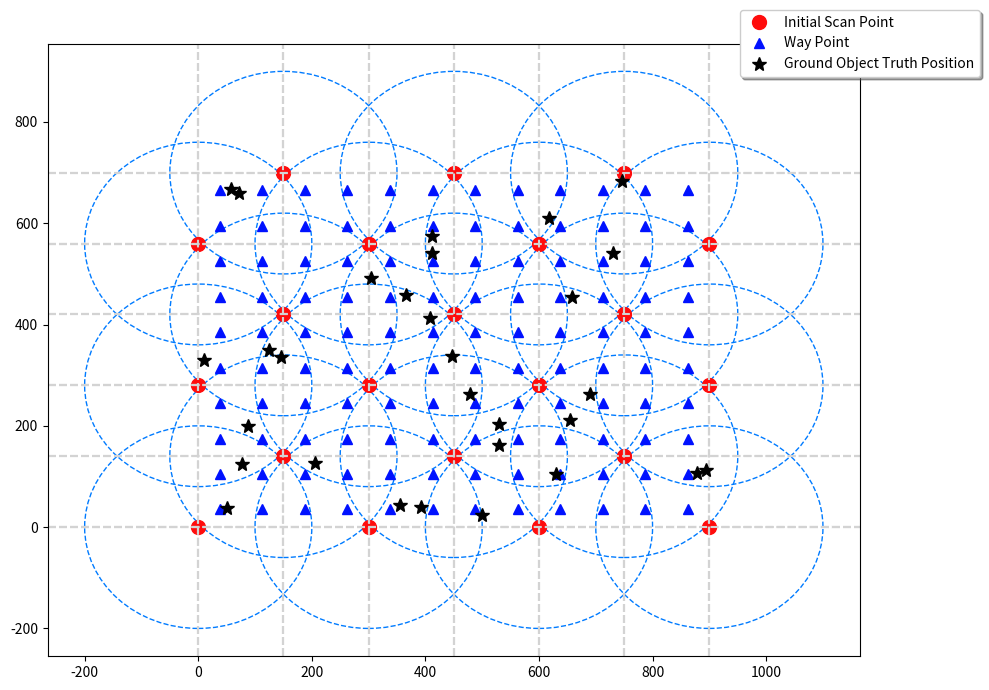

Reproduce this figure in Python.
import numpy as np
import json
import os

# 초기 스캔 이동 위치 설정
def Init_ScanWayPoint(Lx: int, Ly: int, Cx:int , Cy:int) -> list:
    Snodes = []
    x, y = 0, 0
    
    while x <= Lx:
        temp = y
        while y <= Ly:
            Snodes.append((x, y))
            y += 2 * Cy
        if temp == 0:
            y = Cy
        else:
            y = 0
        x += Cx
    
    return Snodes

# 지상 물체 스캔 이동 위치 설정
def CellWayPoint(Lx, Ly, Cx, Cy, w=2):
    Cnodes = []
    x = Cx / (2 * w)
    y = Cy / (2 * w)
    
    while x <= Lx:
        while y <= Ly:
            Cnodes.append((x, y))
            y = y + Cy / w
        y = Cy / (2 * w)
        x = x + Cx / w
        
    return Cnodes

# 지상 물체 생성 및 저장
def set_gobjects(Lx, Ly, num_objects=30):
    # file_path = './Environ/ground_objects.json'
    
    # if os.path.isfile(file_path):
    #     with open(file_path, 'r') as file:
    #         ground_objects = json.load(file)
    # else:
    #     ground_objects = []
    #     for i in range(num_objects):
    #         object = {
    #             'id': i,
    #             'x': round(np.random.uniform(0, Lx)),
    #             'y': round(np.random.uniform(0, Ly))
    #         }
    #         ground_objects.append(object)

    # with open(file_path, 'w') as file:
    #     json.dump(ground_objects, file, indent=4)
    
    ground_objects = []
    for i in range(num_objects):
        object = {
            'id': i,
            'x': round(np.random.uniform(0, Lx)),
            'y': round(np.random.uniform(0, Ly)),
            'vx': round(np.random.normal(0, 1.5)),
            'vy': round(np.random.normal(0, 1.5))
        }
        ground_objects.append(object)
    
    return ground_objects
    
if __name__ == '__main__':
    import matplotlib.pyplot as plt
    Lx = 900        # 가로 [m]
    Ly = 700        # 세로 [m]
    h = 100         # 고도 [m]
    D = 200         # 통신반경 [m]
    w = 2           # Cell 나누는 단위

    R = np.sqrt(D**2 - h**2)
    Cx = Lx / np.ceil(Lx/R)
    Cy = Ly / np.ceil(Ly/R)
    
    scan_points = Init_ScanWayPoint(Lx, Ly, Cx, Cy)
    cell_points = CellWayPoint(Lx, Ly, Cx, Cy, w)
    ground_objects = set_gobjects(Lx, Ly, 30)
    
    plt.figure(figsize=(10, 7))
    plt.grid(False)

    # 초기 스캔 지점 Plot
    for i, point in enumerate(scan_points):
        if i == 0:  # 첫 번째 요소에만 라벨을 추가
            plt.plot(point[0], point[1], 'o', markersize=10, c='#FF0C0C', label='Initial Scan Point')
        else:
            plt.plot(point[0], point[1], 'o', markersize=10, c='#FF0C0C')
        plt.axhline(y=point[1], color='lightgray', linestyle='--')
        plt.axvline(x=point[0], color='lightgray', linestyle='--')
        
        # 반경 200m 원 추가
        circle = plt.Circle((point[0], point[1]), 200, color='#007BFF', fill=False, linestyle='--')
        plt.gca().add_patch(circle)

    # 셀 지점 Plot
    for i, point in enumerate(cell_points):
        if i == 0:  # 첫 번째 요소에만 라벨을 추가
            plt.plot(point[0], point[1], '^', markersize=7, c='#0011FF', label='Way Point')
        else:
            plt.plot(point[0], point[1], '^', markersize=7, c='#0011FF')

    # 지상 물체 위치 Plot
    for i, object in enumerate(ground_objects):
        if i == 0:  # 첫 번째 요소에만 라벨을 추가
            plt.plot(object['x'], object['y'], '*', markersize=10, c='#000000', label='Ground Object Truth Position')
        else:
            plt.plot(object['x'], object['y'], '*', markersize=10, c='#000000')
    
    # plt.ylim(-200, 900)
    plt.legend(loc='center', bbox_to_anchor=(1, 1), shadow=True)
    plt.tight_layout()
    plt.show()
